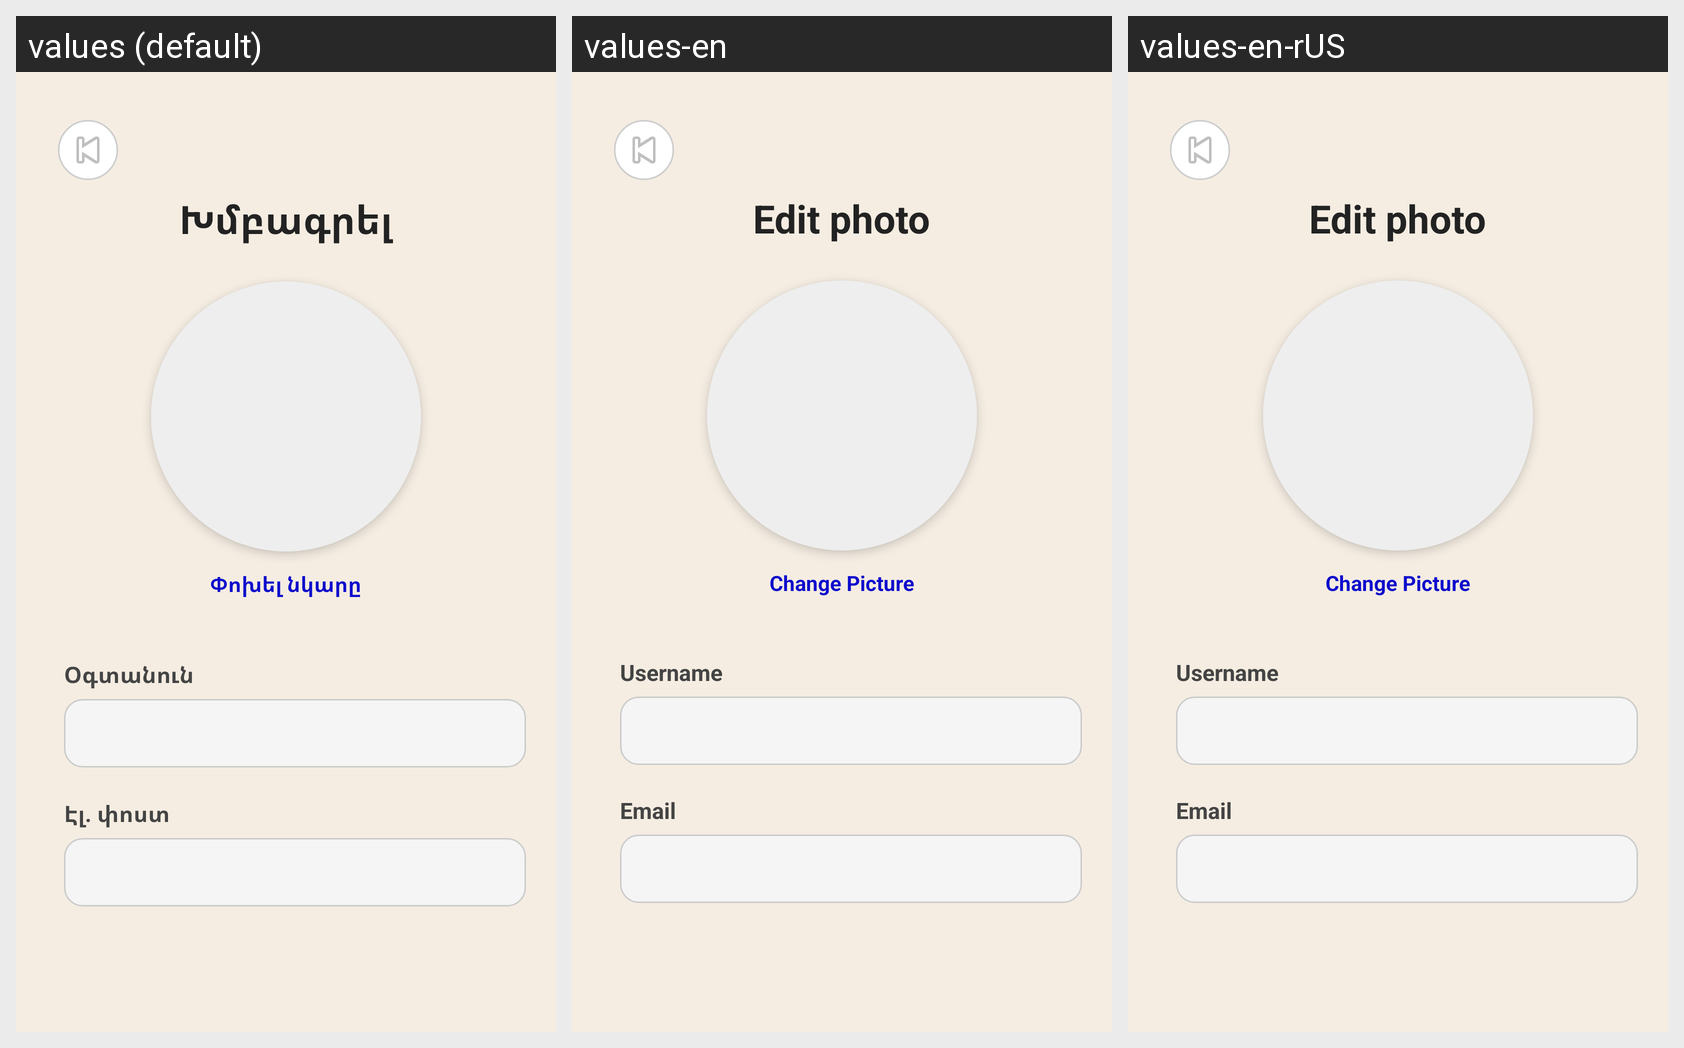

The Android screen above is rendered under several locales of the same app. Produce the string resources it draws, with the default and per-locale values.
Android screen res/layout/activity_profile.xml rendered under 3 locales, left to right: values (default), values-en, values-en-rUS. Device: Nexus 5 (rendered at 1080×1920; each locale shown at half size, 540×960, under a caption strip naming it); theme Theme.Ninja.
Strings drawn on this screen, with the default value and each locale's value (text and hints the layout hard-codes, and strings that could not be matched under every locale, appear in the picture but are not listed):

edit_photo
  values: Խմբագրել
  values-en: Edit photo
  values-en-rUS: Edit photo  [from values-en]

change_picture
  values: Փոխել նկարը
  values-en: Change Picture
  values-en-rUS: Change Picture  [from values-en]

username
  values: Օգտանուն
  values-en: Username
  values-en-rUS: Username

email
  values: Էլ․ փոստ
  values-en: Email
  values-en-rUS: Email
